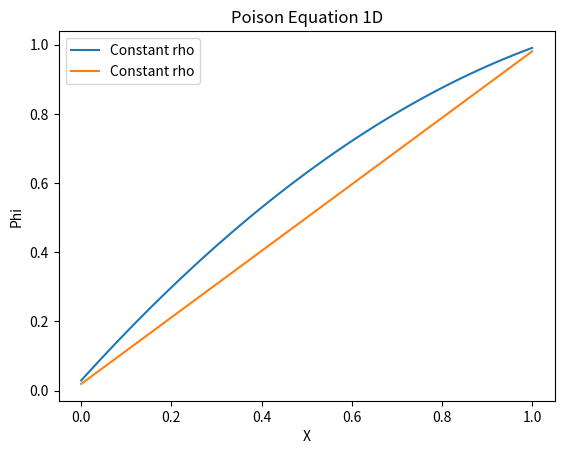

The matplotlib source for this figure:
import numpy as np 
import matplotlib.pyplot as plt

# Problem parameters
x0 = 0.0
xf = 1.0
N = 50

x_arr = np.linspace(x0, xf, N)

phi_0 = 0.0
phi_1 = 1.0

epsilon = 1.0
rho_constant = 1.0

# Calculate grid spacing and number of points
h = (xf - x0) / N
n = N - 0
# n = 10

TD = np.zeros((n,n))
for i in range(n):
    TD[i,i] = -2
    if i == n-1:
        TD[i, i-1] = 1
    elif i == 0:
        TD[i, i+1] = 1
    else:
        TD[i, i-1], TD[i, i+1] = 1, 1

print("A (TD) = \n", TD)
print(TD.shape)

# Case 1: rho = constant
B1 = []
for i in range(n):
    x = (i + 1) * h
    rho = rho_constant
    value = -(h * h * rho) / epsilon
    B1.append(value)

B1[0] = B1[0] - phi_0
B1[n-1] = B1[n-1] - phi_1


# Case 2: rho = 0
B2 = []
for i in range(n):
    x = (i + 1) * h
    rho = 0.0
    value = -(h * h * rho) / epsilon
    B2.append(value)

B2[0] = B2[0] - phi_0
B2[n-1] = B2[n-1] - phi_1

def gaussian_elimination(A, B):
    n = len(B)
    A = A.copy()
    B = B.copy()
    
    # Forward elimination
    for i in range(n):
        # Partial pivoting
        max_row = i
        for k in range(i+1, n):
            if abs(A[k][i]) > abs(A[max_row][i]):
                max_row = k
        
        # Swap rows properly
        temp_row = A[i].copy()
        A[i] = A[max_row]
        A[max_row] = temp_row
        
        temp_b = B[i]
        B[i] = B[max_row]
        B[max_row] = temp_b
        
        # Eliminate below
        for k in range(i+1, n):
            factor = A[k][i] / A[i][i]
            for j in range(i, n):
                A[k][j] = A[k][j] - factor * A[i][j]
            B[k] = B[k] - factor * B[i]
    
    # Back substitution
    X = [0.0] * n
    
    for i in range(n-1, -1, -1):
        temp_sum = B[i]
        for j in range(i+1, n):
            temp_sum = temp_sum - A[i][j] * X[j]
        X[i] = float(temp_sum / A[i][i])
    
    return X


phi1 = gaussian_elimination(TD, B1)
phi2 = gaussian_elimination(TD, B2)
print(max(phi1))
print(phi_1)
plt.title("Poison Equation 1D")
plt.xlabel("X")
plt.ylabel("Phi")
plt.plot(x_arr, phi1, label = "Constant rho")
plt.plot(x_arr, phi2, label = "Constant rho")
plt.legend()
